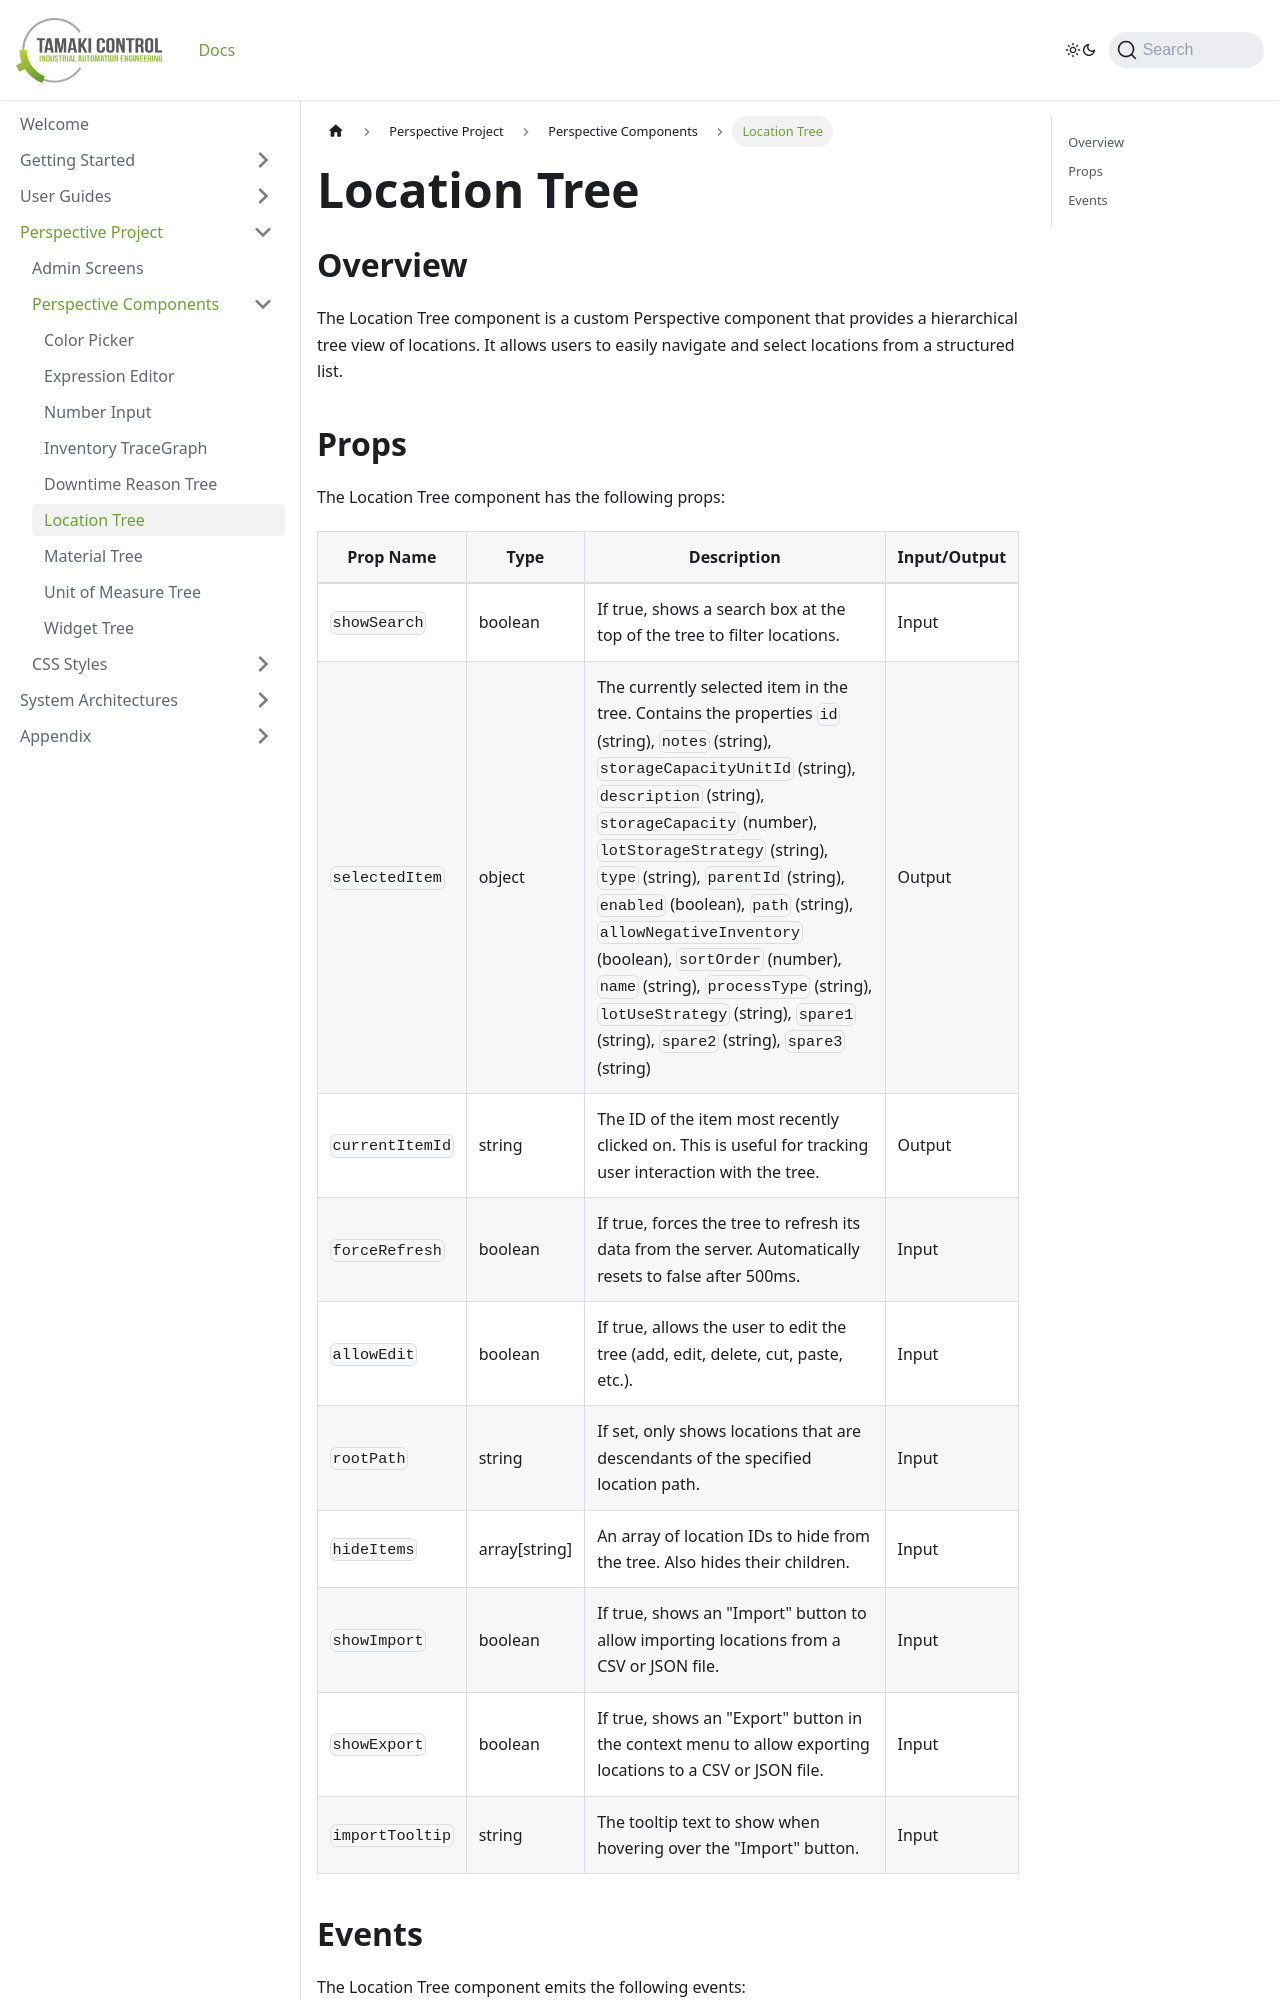

repository: TamakiControl/tamaki-mes-docs · page: docs/perspective-project/perspective-components/location-tree/index.html · generator: docusaurus

---
sidebar_position: 6
sidebar_label: Location Tree
title: Location Tree
---

## Overview

The Location Tree component is a custom Perspective component that provides a hierarchical tree view of locations. It allows users to easily navigate and select locations from a structured list.
